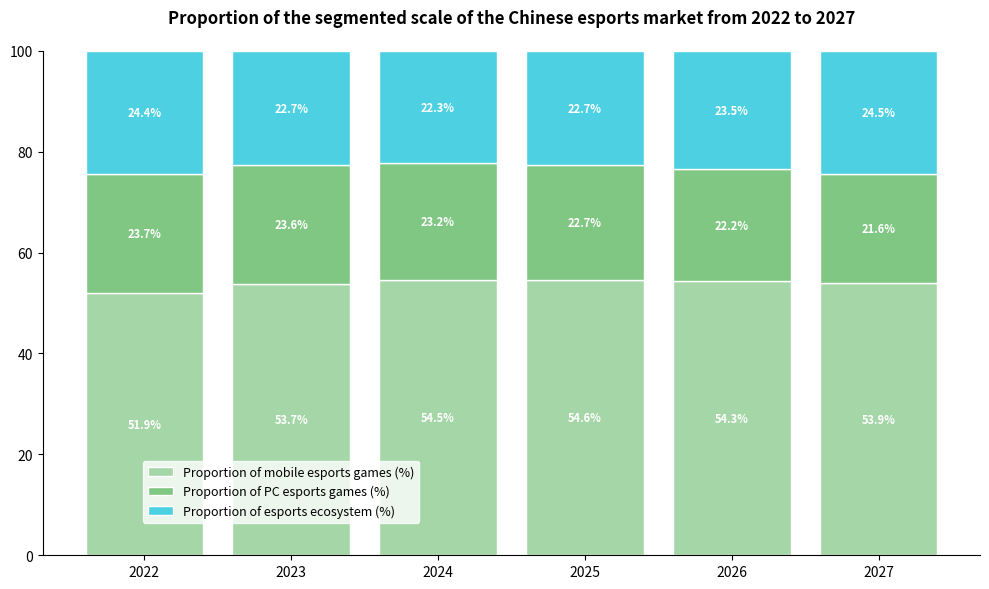

Generate this figure with matplotlib:
import matplotlib.pyplot as plt
import numpy as np

# -------------------- Data Definition --------------------
years = [2022, 2023, 2024, 2025, 2026, 2027]

# Proportion of various markets (%)
mobile_eb = [51.9, 53.7, 54.5, 54.6, 54.3, 53.9]    # Proportion of mobile esports games
tournament_eb = [23.7, 23.6, 23.2, 22.7, 22.2, 21.6]  # Proportion of PC esports games
ecosystem_eb = [24.4, 22.7, 22.3, 22.7, 23.5, 24.5]   # Proportion of esports ecosystem

# Color configuration (similar to the original image color scheme)
colors = ["#a5d6a7", "#81c784", "#4dd0e1"]

# -------------------- Create the canvas --------------------
fig, ax = plt.subplots(figsize=(10, 6))

# -------------------- Draw the stacked bar chart --------------------
# Proportion of mobile esports games (bottom layer)
ax.bar(
    years, 
    mobile_eb, 
    color=colors[0], 
    label="Proportion of mobile esports games (%)",
    edgecolor="white",
    linewidth=1
)

# Proportion of PC esports games (middle layer)
bottom_mobile = np.array(mobile_eb)
ax.bar(
    years, 
    tournament_eb, 
    bottom=bottom_mobile, 
    color=colors[1], 
    label="Proportion of PC esports games (%)",
    edgecolor="white",
    linewidth=1
)

# Proportion of esports ecosystem (top layer)
bottom_tournament = bottom_mobile + np.array(tournament_eb)
ax.bar(
    years, 
    ecosystem_eb, 
    bottom=bottom_tournament, 
    color=colors[2], 
    label="Proportion of esports ecosystem (%)",
    edgecolor="white",
    linewidth=1
)

# -------------------- Add data labels --------------------
for i, (y, m, t, e) in enumerate(zip(years, mobile_eb, tournament_eb, ecosystem_eb)):
    # Proportion of mobile esports
    ax.text(y, m/2, f"{m}%", ha="center", va="center", fontsize=8, color="white", fontweight="bold")
    # Proportion of PC esports
    ax.text(y, m + t/2, f"{t}%", ha="center", va="center", fontsize=8, color="white", fontweight="bold")
    # Proportion of esports ecosystem
    ax.text(y, m + t + e/2, f"{e}%", ha="center", va="center", fontsize=8, color="white", fontweight="bold")

# -------------------- Beautify the chart --------------------
# Set the y-axis range (the total proportion is 100%)
ax.set_ylim(0, 100)

# Hide the top and right borders
ax.spines["top"].set_visible(False)
ax.spines["right"].set_visible(False)

# Add a legend and move it upwards
ax.legend(
    loc="upper left", 
    fontsize=9, 
    frameon=True, 
    facecolor="white", 
    edgecolor="white",
    # Use bbox_to_anchor to finely adjust the position, the range of (x, y) is [0, 1]
    bbox_to_anchor=(0.1, 0.2)  # Move upwards, y > 1 means above the chart
)

# Add a title
ax.set_title(
    "Proportion of the segmented scale of the Chinese esports market from 2022 to 2027",
    fontsize=12,
    fontweight="bold",
    pad=20
)

# Adjust the layout (to avoid the legend being truncated)
plt.tight_layout()

# If the legend position exceeds the chart range, you can adjust the saved range via bbox_inches (optional)
# plt.savefig("output.png", bbox_inches="tight")

plt.show()
